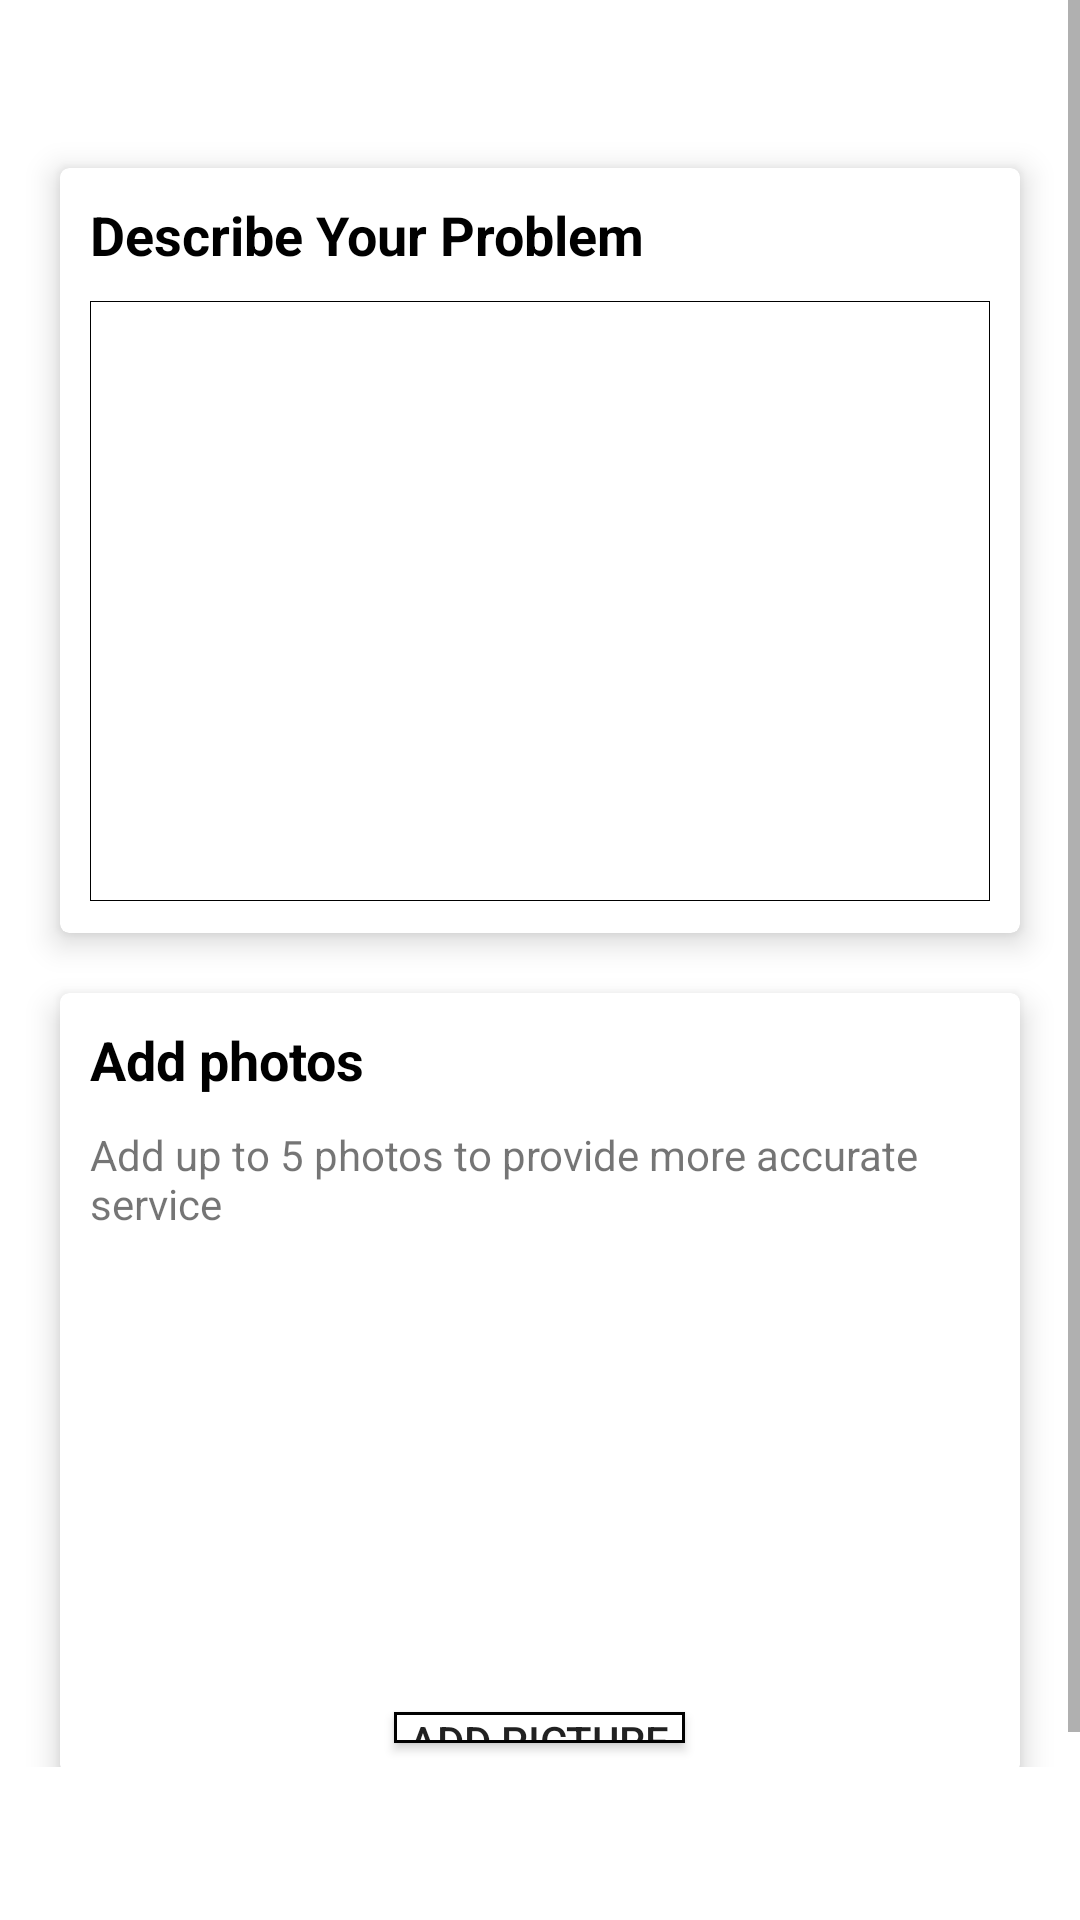

Reconstruct the res/layout file that produces this screen, plus the resources it refers to.
<!-- AndroidManifest.xml: application theme AppTheme -->
<!-- res/layout/problem_enter_problem.xml -->
<?xml version="1.0" encoding="utf-8"?>
<LinearLayout xmlns:android="http://schemas.android.com/apk/res/android"
    xmlns:app="http://schemas.android.com/apk/res-auto"
    xmlns:tools="http://schemas.android.com/tools"
    android:layout_width="match_parent"
    android:layout_height="match_parent"
    android:background="#ffff"
    tools:context=".ui.home.Problem_EnterProblem"
    android:orientation="vertical">


    <ScrollView
        android:layout_width="match_parent"
        android:layout_height="match_parent"
        android:fillViewport="true"

        android:layout_marginBottom="51dp"

        >

        <LinearLayout
            android:layout_height="wrap_content"
            android:layout_width="match_parent"
            android:orientation="vertical">

    <androidx.cardview.widget.CardView
        android:layout_width="match_parent"
        android:layout_height="255dp"
        app:cardElevation="6dp"
        app:cardCornerRadius="3dp"
        android:layout_marginTop="?attr/actionBarSize"
        android:layout_marginHorizontal="20dp">

        <LinearLayout
            android:layout_height="wrap_content"
            android:layout_width="match_parent"
            android:orientation="vertical">
        <TextView
            android:layout_height="wrap_content"
            android:layout_width="wrap_content"
            android:text="Describe Your Problem"
            android:textColor="@color/dark"
            android:textStyle="bold"
            android:textSize="18sp"
            android:padding="10dp"/>

        <EditText
            android:layout_width="match_parent"
            android:layout_height="200dp"
            android:inputType="text|textMultiLine"
            android:textCursorDrawable="@drawable/black_cursor"
            android:textSize="17sp"
            android:layout_marginHorizontal="10dp"
            android:padding="10dp"
            android:background="@drawable/edittext_border"/>

        </LinearLayout>

    </androidx.cardview.widget.CardView>

    <androidx.cardview.widget.CardView
        android:layout_width="match_parent"
        android:layout_height="260dp"
        app:cardElevation="6dp"
        app:cardCornerRadius="3dp"
        android:layout_marginTop="20dp"
        android:layout_marginHorizontal="20dp"
        android:layout_marginBottom="10dp"

        >

        <LinearLayout
            android:layout_height="wrap_content"
            android:layout_width="match_parent"
            android:orientation="vertical">
            <TextView
                android:layout_height="wrap_content"
                android:layout_width="wrap_content"
                android:text="Add photos"
                android:textColor="@color/dark"
                android:textStyle="bold"
                android:textSize="18sp"
                android:padding="10dp"/>
            <TextView
                android:layout_height="wrap_content"
                android:layout_width="wrap_content"
                android:text="Add up to 5 photos to provide more accurate service"
                android:textSize="14sp"
                android:paddingHorizontal="10dp"/>

            <ImageView
                android:layout_height="150dp"
                android:layout_width="match_parent"/>

            <Button
                android:layout_width="wrap_content"
                android:layout_height="wrap_content"
                android:text="ADD PICTURE"
                android:background="@drawable/add_picture_btn"
                android:layout_gravity="center"
                android:paddingHorizontal="5dp"
                android:layout_marginTop="10dp"
                android:layout_marginBottom="10dp"
                />

        </LinearLayout>

    </androidx.cardview.widget.CardView>
        </LinearLayout>
    </ScrollView>

</LinearLayout>
<!-- resources referenced by this layout -->
<resources>
  <color name="dark">#000000</color>
  <!-- drawable add_picture_btn (drawable) -->
  <?xml version="1.0" encoding="utf-8"?>
  <shape xmlns:android="http://schemas.android.com/apk/res/android" android:shape="rectangle">
  
      <solid android:color="@color/light"/>
      <stroke android:width="1dp" android:color="@color/dark"/>
  </shape>
  <!-- drawable black_cursor (drawable) -->
  <?xml version="1.0" encoding="utf-8"?>
  <shape xmlns:android="http://schemas.android.com/apk/res/android" android:shape="rectangle">
  
      <size android:width="1dp"/>
      <solid android:color="@color/dark"/>
  </shape>
  <!-- drawable edittext_border (drawable) -->
  <?xml version="1.0" encoding="utf-8"?>
  <shape xmlns:android="http://schemas.android.com/apk/res/android" android:shape="rectangle">
  
      <solid android:color="@color/light"/>
      <stroke android:width="0.3dp" android:color="@color/dark"/>
  </shape>
  <style name="AppTheme" parent="Theme.AppCompat.Light.DarkActionBar">
          
          <item name="colorPrimary">@color/colorPrimary</item>
          <item name="colorPrimaryDark">@color/appbartop</item>
          <item name="colorAccent">@color/colorAccent</item>
      </style>
  <color name="light">#ffffff</color>
  <color name="colorPrimary">#008577</color>
  <color name="appbartop">#6C99EE</color>
  <color name="colorAccent">#D81B60</color>
</resources>
